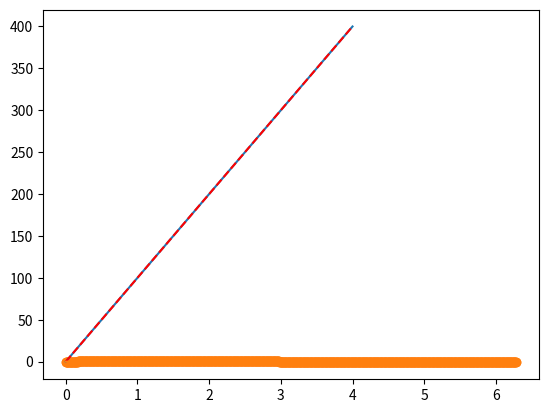
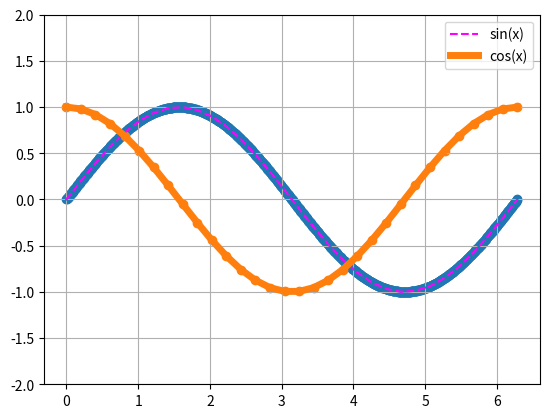
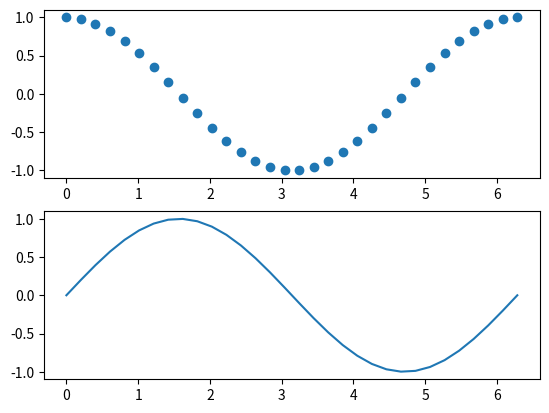
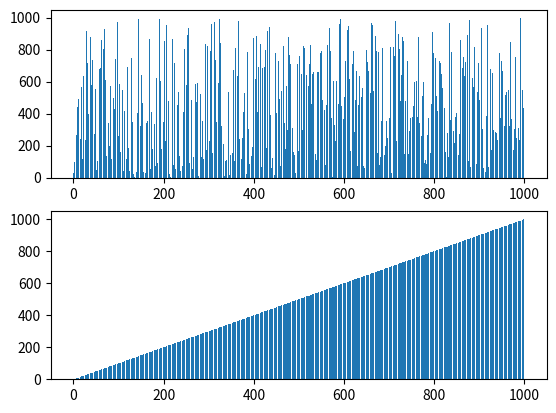

These figures' Python source, in order:
import math
import matplotlib.pyplot as plt

# 꺾은선 그래프
plt.plot([0, 100, 200, 300,400])
plt.show()


# r-- option: 빨간색 점선 그래프
plt.plot([0, 100, 200, 300,400], 'r--')
plt.show()

# 사인(Sine) 곡선 그리기
samples = 1024
x, y = [], []

for n in range(samples):
    k = n / (samples - 1)
    x.append(2 * math.pi * k)
    y.append(math.sin(x[-1]))

plt.plot(x, y)
plt.show()

# 막대 그래프
plt.bar(x, y, width=(2*math.pi)/samples)
plt.show()

# 점 그래프
plt.scatter(x, y)
plt.show()

# 설정
fig = plt.figure()
axis = fig.add_subplot(1,1,1)
axis.set_ylim(-2, 2)
axis.grid(True)

plt.scatter(x, y)
plt.show()

# 두 개의 곡선 동시에 그리기 (1)
samples = 32
x, y1, y2 = [], [], []

for n in range(samples):
    k = n / (samples - 1)
    x.append(2 * math.pi * k)
    y1.append(math.sin(x[-1])) # 사인
    y2.append(math.cos(x[-1])) # 코사인

plt.plot(x, y1)
plt.scatter(x, y2)
plt.show()

# 두 개의 곡선 동시에 그리기 (2)
plt.plot(x, y1, linestyle='--', c='magenta', label='sin(x)')
plt.plot(x, y2, linewidth=5, label='cos(x)')
plt.legend(loc='best')
plt.show()

# 두 개의 곡선 동시에 그리기 (3)
fig = plt.figure()
fig.add_subplot(2, 1, 1) # 2행 1열 그래프의 첫 번째
plt.scatter(x, y2)

fig.add_subplot(2, 1, 2) # 2행 1열 그래프의 두 번째
plt.plot(x, y1)

plt.show()

import random
# 랜덤 데이터 만들기

y = []

for i in range(5):
    y += [random.randrange(0, 1000)]

# 리스트 뒤섞기
list_0to9 = [x for x in range(10)]
print(list_0to9)

random.shuffle(list_0to9)
print(list_0to9)

# 거품정렬(bubble sort)
"""
가장 단순한 알고리즘

Step 1: 리스트에서 첫 번째 위치의 요소를 선택한다
Step 2: 그 요소가 다음 위치의 요소보다 크다면, 요소를 맞바꿔준다.
Step 3: 다음 위치의 요소를 선택하여 step2를 수행하는 것을 리스트의 마지막에 이르기 까지 반복한다.
Step 4: 리스트의 가장 큰 요소가 맨 뒤로 이동하였다.
Step 5: 맨 뒤로 이동한 요소를 제외한 나머지에 대해 step1부터 반복한다.
"""

list_0to9 = [x for x in range(10)]
print(list_0to9)

random.shuffle(list_0to9)
print(list_0to9)

def bubble_sort(unsorted_list):
    for i in range(len(unsorted_list)-1):
        for j in range(len(unsorted_list) - 1 - i):
            if unsorted_list[j] > unsorted_list[j+1]:
                unsorted_list[j], unsorted_list[j+1] = unsorted_list[j+1], unsorted_list[j]

bubble_sort(list_0to9)
print(list_0to9)

random.shuffle(list_0to9)
print(list_0to9)

def selection_sort(unsorted_list):
    for size in reversed(range(len(unsorted_list))):
        max_i = 0
        for i in range(1, size + 1):
            if unsorted_list[i] > unsorted_list[max_i]:
                max_i = i
        unsorted_list[max_i], unsorted_list[size] = unsorted_list[size], unsorted_list[max_i]

selection_sort(list_0to9)
print(list_0to9)

random.shuffle(list_0to9)
print(list_0to9)

def insertion_sort(unsorted_list):
    for size in range(1, len(unsorted_list)):
        val = unsorted_list[size]
        i = size
        while i > 0 and unsorted_list[i-1] > val:
            unsorted_list[i] = unsorted_list[i-1]
            i -= 1
        unsorted_list[i] = val

selection_sort(list_0to9)
print(list_0to9)

# 정렬 전/후 그래프로 비교해서 보기
list1 = [x for x in range(1000)]

random.shuffle(list1)
list2 = list1.copy()

selection_sort(list2)
fig = plt.figure()
fig.add_subplot(2, 1, 1)
plt.bar([x for x in range(1000)], list1)

fig.add_subplot(2, 1, 2)
plt.bar([x for x in range(1000)], list2)

plt.show()

# 성능 측정
import time

def is_prime(x):
    for i in range(2, x-1):
        if x % i == 0:
            return False
        return True

start = time.time()
for i in range(2, 500):
    if is_prime(i):
        print(i, end='')
print()
end = time.time()

elapsed = end - start
print(elapsed)